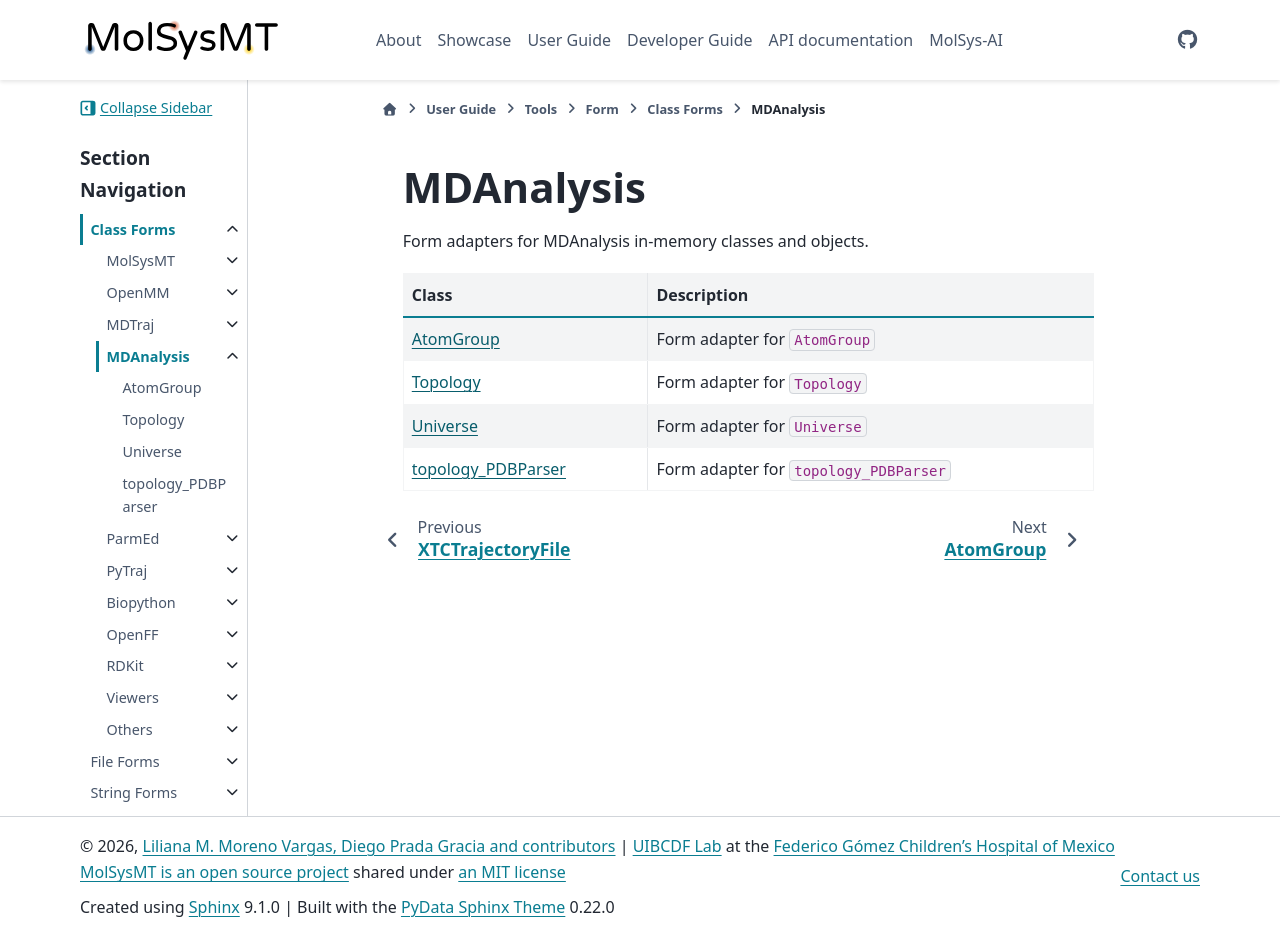

repository: uibcdf/molsysmt · page: content/user/tools/form/class/mdanalysis/index.html · generator: sphinx

# MDAnalysis

Form adapters for MDAnalysis in-memory classes and objects.

| Class | Description |
| :--- | :--- |
| [AtomGroup](MDAnalysis_AtomGroup.ipynb) | Form adapter for `AtomGroup` |
| [Topology](MDAnalysis_Topology.ipynb) | Form adapter for `Topology` |
| [Universe](MDAnalysis_Universe.ipynb) | Form adapter for `Universe` |
| [topology_PDBParser](MDAnalysis_topology_PDBParser.ipynb) | Form adapter for `topology_PDBParser` |

```{eval-rst}
.. toctree::
   :maxdepth: 1
   :hidden:

   AtomGroup <MDAnalysis_AtomGroup.ipynb>
   Topology <MDAnalysis_Topology.ipynb>
   Universe <MDAnalysis_Universe.ipynb>
   topology_PDBParser <MDAnalysis_topology_PDBParser.ipynb>
```
